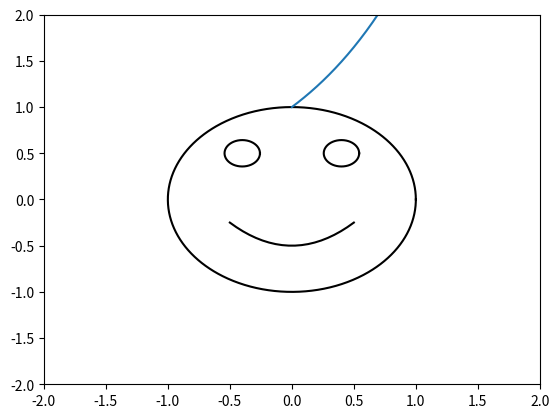
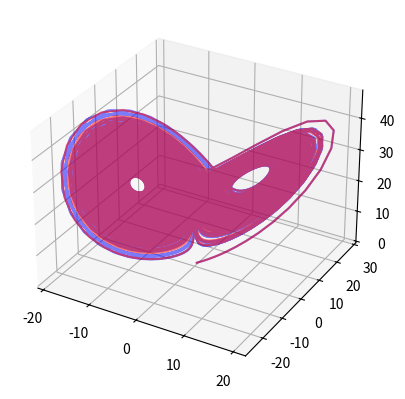
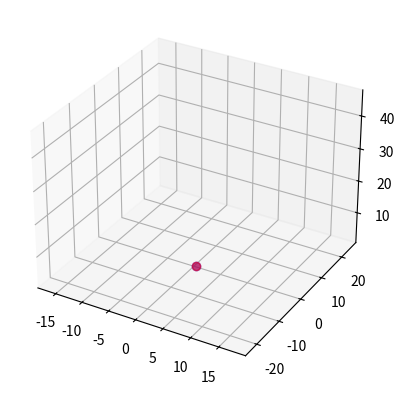

Reproduce these figures in Python, in order.
import numpy as np
import matplotlib.pyplot as plt
from matplotlib import animation

theta = np.linspace(0, 2*np.pi, 1000)
glowa_x = np.cos(theta)
glowa_y = np.sin(theta)

oko_x = glowa_x / 7
oko_y = glowa_y / 7 + 0.5


t = 1
fig, ax = plt.subplots()   #ZMIANA
usmiech_x = np.linspace(-0.5, 0.5, 20)
usmiech_y = -0.5 + t*(usmiech_x)**2 # t od -1 do +1: t = np.cos(theta)
plt.plot(glowa_x, glowa_y, "k-")
plt.plot(oko_x - 0.4, oko_y, "k-")
plt.plot(oko_x + 0.4, oko_y, "k-")
usmiech = plt.plot(usmiech_x, usmiech_y, "k-")[0]
plt.xlim(-2, 2)
plt.ylim(-2, 2)

def animate(t):
    usmiech_y = -0.5 + t * (usmiech_x)**2
    usmiech.set_data(usmiech_x, usmiech_y)
    return [usmiech]

czas = np.cos(np.linspace(0, 2*np.pi, 30))
ani = animation.FuncAnimation(fig, animate, frames = czas, interval=1)
# ani.save("animacja.mp4")
plt.show()

import scipy.integrate as integrate

def pochodna(y, t):
    return y

y_0 = 1
x = np.linspace(0, 10, 1000)
# integrate.odeint?
y = integrate.odeint(pochodna, y_0, x)[:, 0]
y.shape
plt.plot(x, y)
plt.show()

from mpl_toolkits.mplot3d import Axes3D

sigma = 10
beta = 8/3
rho = 28

# r = [x, y, z]
r0 = np.array([0.3, 0.4, 0.5])
r1 = np.array([0.3, 0.4, 0.51]) #nówka sztuka
t = np.linspace(0, 200, 10000)

def lorenz(r, t):
    x, y, z = r
    xdot = sigma*(y-x)
    ydot = x*(rho-z)-y
    zdot = x*y - beta*z
    return np.array([xdot, ydot, zdot])

r = integrate.odeint(lorenz, r0, t)
x, y, z = r.T

x2, y2, z2 = integrate.odeint(lorenz, r1, t).T #nowe

fig = plt.figure()
ax = fig.add_subplot(111, projection='3d')
ax.plot(x,y,z, "b-", alpha=0.5)
ax.plot(x2, y2, z2, "r-", alpha=0.5) #nowe
plt.show()

fig = plt.figure()
ax = fig.add_subplot(111, projection='3d')
linia1, = ax.plot(x[:0],y[:0],z[:0], "b-", alpha=0.5)
kulka1, = ax.plot(x[0:1], y[0:1], z[0:1], "bo", alpha=0.5)
linia2, = ax.plot(x2[:0],y2[:0],z2[:0], "r-", alpha=0.5)
kulka2, = ax.plot(x2[0:1], y2[0:1], z2[0:1], "ro", alpha=0.5)

def animate(i):
    linia1.set_data(x[:i+1],y[:i+1])
    linia1.set_3d_properties(z[:i+1])
    
    kulka1.set_data(x[i:i+1],y[i:i+1])
    kulka1.set_3d_properties(z[i:i+1])
    
    linia2.set_data(x2[:i+1],y2[:i+1])
    linia2.set_3d_properties(z2[:i+1])
    
    kulka2.set_data(x2[i:i+1],y2[i:i+1])
    kulka2.set_3d_properties(z2[i:i+1])
    return [linia1, kulka1, linia2, kulka2]

ax.set_xlim(x.min(), x.max())
ax.set_ylim(y.min(), y.max())
ax.set_zlim(z.min(), z.max())
from matplotlib import animation
anim = animation.FuncAnimation(fig, animate, frames=np.arange(0, len(x), 1), interval=1)
plt.show()